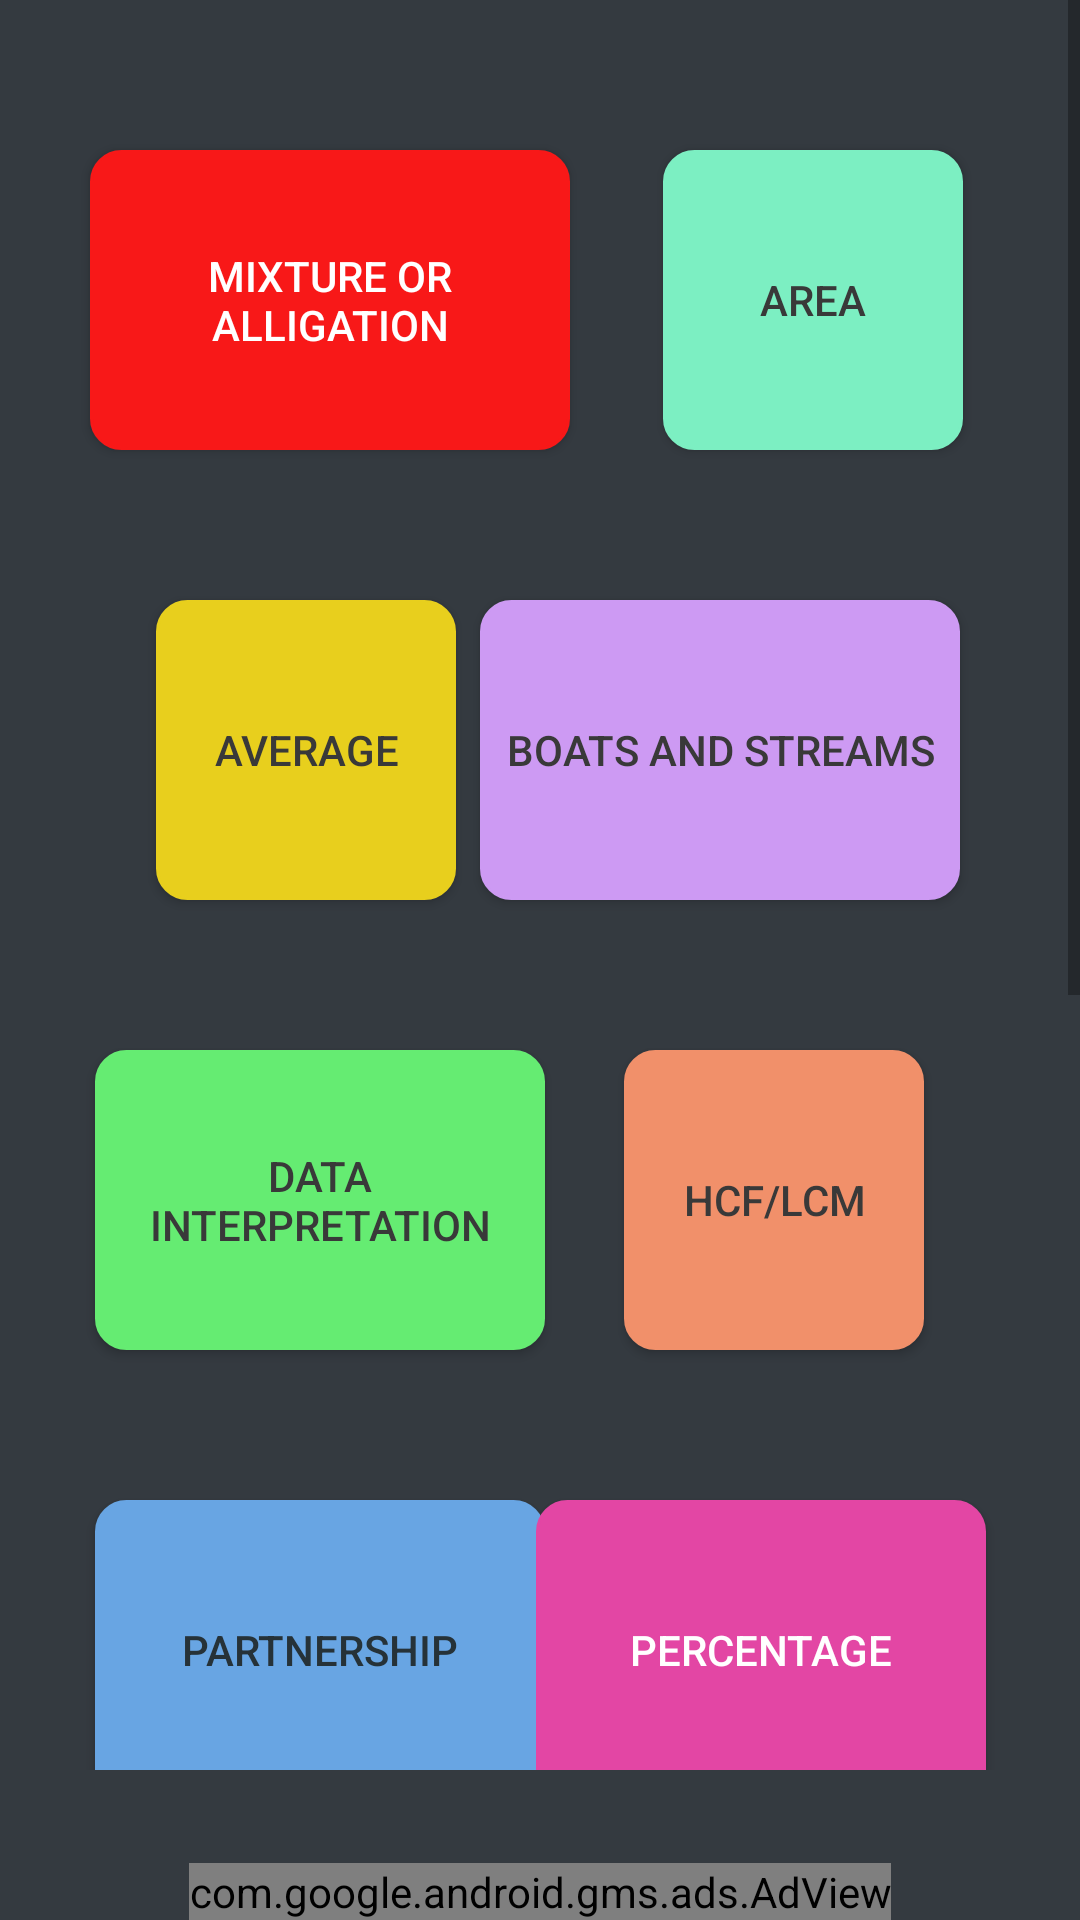

The Android layout XML behind this screen, and the referenced resources:
<!-- AndroidManifest.xml: application theme AppTheme -->
<!-- res/layout/quant.xml -->
<?xml version="1.0" encoding="utf-8"?>
<RelativeLayout xmlns:android="http://schemas.android.com/apk/res/android"
    android:layout_height="fill_parent"
    xmlns:app="http://schemas.android.com/apk/res-auto"
    android:background="#343a40"
    android:layout_width="fill_parent">
    <ScrollView android:id="@+id/sv"
        xmlns:app="http://schemas.android.com/apk/res-auto"
        xmlns:tools="http://schemas.android.com/tools"
        android:layout_marginBottom="50dp"
        android:layout_width="match_parent"
        android:layout_height="match_parent">

        <androidx.constraintlayout.widget.ConstraintLayout
            android:id="@+id/cl"
            android:layout_width="match_parent"
            android:layout_height="wrap_content"
            app:layout_constraintBottom_toTopOf="parent"
            app:layout_constraintTop_toTopOf="parent">

    <Button
        android:id="@+id/mixture"
        android:layout_width="160dp"
        android:layout_height="100dp"
        android:layout_marginTop="50dp"
        android:background="@drawable/customshape_1"
        android:gravity="center"
        android:text="Mixture or Alligation"
        android:textColor="#fff"
        app:layout_constraintHorizontal_bias="0.15"
        app:layout_constraintLeft_toLeftOf="parent"
        app:layout_constraintRight_toRightOf="parent"
        app:layout_constraintTop_toTopOf="parent"
        tools:layout_constraintLeft_creator="1"
        tools:layout_constraintRight_creator="1"
        tools:layout_constraintTop_creator="1" />

    <Button
        android:id="@+id/area"
        android:layout_width="100dp"
        android:layout_height="100dp"
        android:layout_marginTop="50dp"
        android:background="@drawable/customshape_2"
        android:gravity="center"
        android:text="Area"
        android:textColor="#393939"
        app:layout_constraintHorizontal_bias="0.85"
        app:layout_constraintLeft_toLeftOf="parent"
        app:layout_constraintRight_toRightOf="parent"
        app:layout_constraintTop_toTopOf="parent"
        tools:layout_constraintLeft_creator="1"
        tools:layout_constraintRight_creator="1"
        tools:layout_constraintTop_creator="1" />

    <Button
        android:id="@+id/average"
        android:layout_width="100dp"
        android:layout_height="100dp"
        android:layout_marginTop="200dp"
        android:background="@drawable/customshape_3"
        android:gravity="center"
        android:text="Average"
        android:textColor="#393939"
        app:layout_constraintHorizontal_bias="0.2"
        app:layout_constraintLeft_toLeftOf="parent"
        app:layout_constraintRight_toRightOf="parent"
        app:layout_constraintTop_toTopOf="parent"
        tools:layout_constraintLeft_creator="1"
        tools:layout_constraintRight_creator="1"
        tools:layout_constraintTop_creator="1" />

    <Button
        android:id="@+id/boats"
        android:layout_width="160dp"
        android:layout_height="100dp"
        android:layout_marginTop="200dp"
        android:background="@drawable/customshape_4"
        android:gravity="center"
        android:text="Boats and Streams"
        android:textColor="#393939"
        app:layout_constraintHorizontal_bias="0.8"
        app:layout_constraintLeft_toLeftOf="parent"
        app:layout_constraintRight_toRightOf="parent"
        app:layout_constraintTop_toTopOf="parent"
        tools:layout_constraintLeft_creator="1"
        tools:layout_constraintRight_creator="1"
        tools:layout_constraintTop_creator="1" />

    <Button
        android:id="@+id/di"
        android:layout_width="150dp"
        android:layout_height="100dp"
        android:layout_marginTop="350dp"
        android:background="@drawable/customshape_5"
        android:gravity="center"
        android:text="Data Interpretation"
        android:textColor="#393939"
        app:layout_constraintHorizontal_bias="0.15"
        app:layout_constraintLeft_toLeftOf="parent"
        app:layout_constraintRight_toRightOf="parent"
        app:layout_constraintTop_toTopOf="parent"
        tools:layout_constraintLeft_creator="1"
        tools:layout_constraintRight_creator="1"
        tools:layout_constraintTop_creator="1" />

    <Button
        android:id="@+id/hcf"
        android:layout_width="100dp"
        android:layout_height="100dp"
        android:layout_marginTop="350dp"
        android:background="@drawable/customshape_6"
        android:gravity="center"
        android:text="HCF/LCM"
        android:textColor="#393939"
        app:layout_constraintHorizontal_bias="0.8"
        app:layout_constraintLeft_toLeftOf="parent"
        app:layout_constraintRight_toRightOf="parent"
        app:layout_constraintTop_toTopOf="parent"
        tools:layout_constraintLeft_creator="1"
        tools:layout_constraintRight_creator="1"
        tools:layout_constraintTop_creator="1" />

    <Button
        android:id="@+id/part"
        android:layout_width="150dp"
        android:layout_height="100dp"
        android:layout_marginTop="500dp"
        android:background="@drawable/customshape_7"
        android:gravity="center"
        android:text="Partnership"
        android:textColor="#263238"
        app:layout_constraintHorizontal_bias="0.15"
        app:layout_constraintLeft_toLeftOf="parent"
        app:layout_constraintRight_toRightOf="parent"
        app:layout_constraintTop_toTopOf="parent"
        tools:layout_constraintLeft_creator="1"
        tools:layout_constraintRight_creator="1"
        tools:layout_constraintTop_creator="1" />

    <Button
        android:id="@+id/percentage"
        android:layout_width="150dp"
        android:layout_height="100dp"
        android:layout_marginTop="500dp"
        android:background="@drawable/customshape_8"
        android:gravity="center"
        android:text="Percentage"
        android:textColor="#fff"
        app:layout_constraintHorizontal_bias="0.85"
        app:layout_constraintLeft_toLeftOf="parent"
        app:layout_constraintRight_toRightOf="parent"
        app:layout_constraintTop_toTopOf="parent"
        tools:layout_constraintLeft_creator="1"
        tools:layout_constraintRight_creator="1"
        tools:layout_constraintTop_creator="1" />

    <Button
        android:id="@+id/pipes"
        android:layout_width="100dp"
        android:layout_height="100dp"
        android:layout_marginTop="650dp"
        android:background="@drawable/customshape_9"
        android:gravity="center"
        android:text="Pipes and Cisterns"
        android:textColor="#fff"
        app:layout_constraintHorizontal_bias="0.15"
        app:layout_constraintLeft_toLeftOf="parent"
        app:layout_constraintRight_toRightOf="parent"
        app:layout_constraintTop_toTopOf="parent"
        tools:layout_constraintLeft_creator="1"
        tools:layout_constraintRight_creator="1"
        tools:layout_constraintTop_creator="1" />

    <Button
        android:id="@+id/ages"
        android:layout_width="160dp"
        android:layout_height="100dp"
        android:layout_marginTop="650dp"
        android:background="@drawable/customshape_10"
        android:gravity="center"
        android:text="Problems on Ages"
        android:textColor="#393939"
        app:layout_constraintHorizontal_bias="0.8"
        app:layout_constraintLeft_toLeftOf="parent"
        app:layout_constraintRight_toRightOf="parent"
        app:layout_constraintTop_toTopOf="parent"
        tools:layout_constraintLeft_creator="1"
        tools:layout_constraintRight_creator="1"
        tools:layout_constraintTop_creator="1" />

    <Button
        android:id="@+id/profit"
        android:layout_width="150dp"
        android:layout_height="100dp"
        android:layout_marginTop="800dp"
        android:background="@drawable/customshape_11"
        android:gravity="center"
        android:text="Profit and Loss"
        android:textColor="#393939"
        app:layout_constraintHorizontal_bias="0.20"
        app:layout_constraintLeft_toLeftOf="parent"
        app:layout_constraintRight_toRightOf="parent"
        app:layout_constraintTop_toTopOf="parent"
        tools:layout_constraintLeft_creator="1"
        tools:layout_constraintRight_creator="1"
        tools:layout_constraintTop_creator="1" />

    <Button
        android:id="@+id/interest"
        android:layout_width="100dp"
        android:layout_height="100dp"
        android:layout_marginTop="800dp"
        android:background="@drawable/customshape_12"
        android:gravity="center"
        android:text="Simple Interest"
        android:textColor="#fff"
        app:layout_constraintHorizontal_bias="0.85"
        app:layout_constraintLeft_toLeftOf="parent"
        app:layout_constraintRight_toRightOf="parent"
        app:layout_constraintTop_toTopOf="parent"
        tools:layout_constraintLeft_creator="1"
        tools:layout_constraintRight_creator="1"
        tools:layout_constraintTop_creator="1" />

    <Button
        android:id="@+id/work"
        android:layout_width="100dp"
        android:layout_height="100dp"
        android:layout_marginTop="950dp"
        android:background="@drawable/customshape_13"
        android:gravity="center"
        android:text="Time and Work"
        android:textColor="#fff"
        app:layout_constraintHorizontal_bias="0.15"
        app:layout_constraintLeft_toLeftOf="parent"
        app:layout_constraintRight_toRightOf="parent"
        app:layout_constraintTop_toTopOf="parent"
        tools:layout_constraintLeft_creator="1"
        tools:layout_constraintRight_creator="1"
        tools:layout_constraintTop_creator="1" />

    <Button
        android:id="@+id/volume"
        android:layout_width="150dp"
        android:layout_height="100dp"
        android:layout_marginTop="950dp"
        android:background="@drawable/customshape_14"
        android:gravity="center"
        android:text="Volume"
        android:textColor="#fff"
        app:layout_constraintHorizontal_bias="0.8"
        app:layout_constraintLeft_toLeftOf="parent"
        app:layout_constraintRight_toRightOf="parent"
        app:layout_constraintTop_toTopOf="parent"
        tools:layout_constraintLeft_creator="1"
        tools:layout_constraintRight_creator="1"
        tools:layout_constraintTop_creator="1" />
        </androidx.constraintlayout.widget.ConstraintLayout>

    </ScrollView>

    <com.google.android.gms.ads.AdView
        android:id="@+id/adView"
        android:layout_width="wrap_content"
        android:layout_height="wrap_content"
        android:layout_centerHorizontal="true"
        app:adSize="BANNER"
        android:layout_alignParentBottom="true"
        app:adUnitId="@string/admob_banner_id">
    </com.google.android.gms.ads.AdView>
</RelativeLayout>
<!-- resources referenced by this layout -->
<resources>
  <!-- drawable customshape_3 (drawable) -->
  <?xml version="1.0" encoding="utf-8"?>
  <selector xmlns:android="http://schemas.android.com/apk/res/android" >
      <item >
          <shape android:shape="rectangle"  >
              <corners android:radius="10dip" />
              <stroke android:width="1dip" android:color="#E8CF1D" />
              <gradient android:angle="-90" android:startColor="#E8CF1D" android:endColor="#E8CF1D" />
          </shape>
      </item>
  </selector>
  <!-- drawable customshape_4 (drawable) -->
  <?xml version="1.0" encoding="utf-8"?>
  <selector xmlns:android="http://schemas.android.com/apk/res/android" >
      <item >
          <shape android:shape="rectangle"  >
              <corners android:radius="10dip" />
              <stroke android:width="1dip" android:color="#CD9AF3" />
              <gradient android:angle="-90" android:startColor="#CD9AF3" android:endColor="#CD9AF3" />
          </shape>
      </item>
  </selector>
  <!-- drawable customshape_5 (drawable) -->
  <?xml version="1.0" encoding="utf-8"?>
  <selector xmlns:android="http://schemas.android.com/apk/res/android" >
      <item >
          <shape android:shape="rectangle"  >
              <corners android:radius="10dip" />
              <stroke android:width="1dip" android:color="#65EC72" />
              <gradient android:angle="-90" android:startColor="#65EC72" android:endColor="#65EC72" />
          </shape>
      </item>
  </selector>
  <!-- drawable customshape_6 (drawable) -->
  <?xml version="1.0" encoding="utf-8"?>
  <selector xmlns:android="http://schemas.android.com/apk/res/android" >
      <item >
          <shape android:shape="rectangle"  >
              <corners android:radius="10dip" />
              <stroke android:width="1dip" android:color="#F1906A" />
              <gradient android:angle="-90" android:startColor="#F1906A" android:endColor="#F1906A" />
          </shape>
      </item>
  </selector>
  <!-- drawable customshape_7 (drawable) -->
  <?xml version="1.0" encoding="utf-8"?>
  <selector xmlns:android="http://schemas.android.com/apk/res/android" >
      <item >
          <shape android:shape="rectangle"  >
              <corners android:radius="10dip" />
              <stroke android:width="1dip" android:color="#68A5E3" />
              <gradient android:angle="-90" android:startColor="#68A5E3" android:endColor="#68A5E3" />
          </shape>
      </item>
  </selector>
  <!-- drawable customshape_8 (drawable) -->
  <?xml version="1.0" encoding="utf-8"?>
  <selector xmlns:android="http://schemas.android.com/apk/res/android" >
      <item >
          <shape android:shape="rectangle"  >
              <corners android:radius="10dip" />
              <stroke android:width="1dip" android:color="#E346A4" />
              <gradient android:angle="-90" android:startColor="#E346A4" android:endColor="#E346A4" />
          </shape>
      </item>
  </selector>
  <!-- drawable customshape_9 (drawable) -->
  <?xml version="1.0" encoding="utf-8"?>
  <selector xmlns:android="http://schemas.android.com/apk/res/android" >
      <item >
          <shape android:shape="rectangle"  >
              <corners android:radius="10dip" />
              <stroke android:width="1dip" android:color="#1F14AE" />
              <gradient android:angle="-90" android:startColor="#1F14AE" android:endColor="#1F14AE" />
          </shape>
      </item>
  </selector>
  <string name="admob_banner_id">ca-app-pub-7125611393785709/8474708977</string>
  <!-- drawable divider (drawable-v24) -->
  <?xml version="1.0" encoding="UTF-8"?>
  <shape
      xmlns:android="http://schemas.android.com/apk/res/android">
      <gradient android:startColor="#7B7B7B" android:endColor="#7B7B7B" android:angle="270.0" />
  </shape>
</resources>
